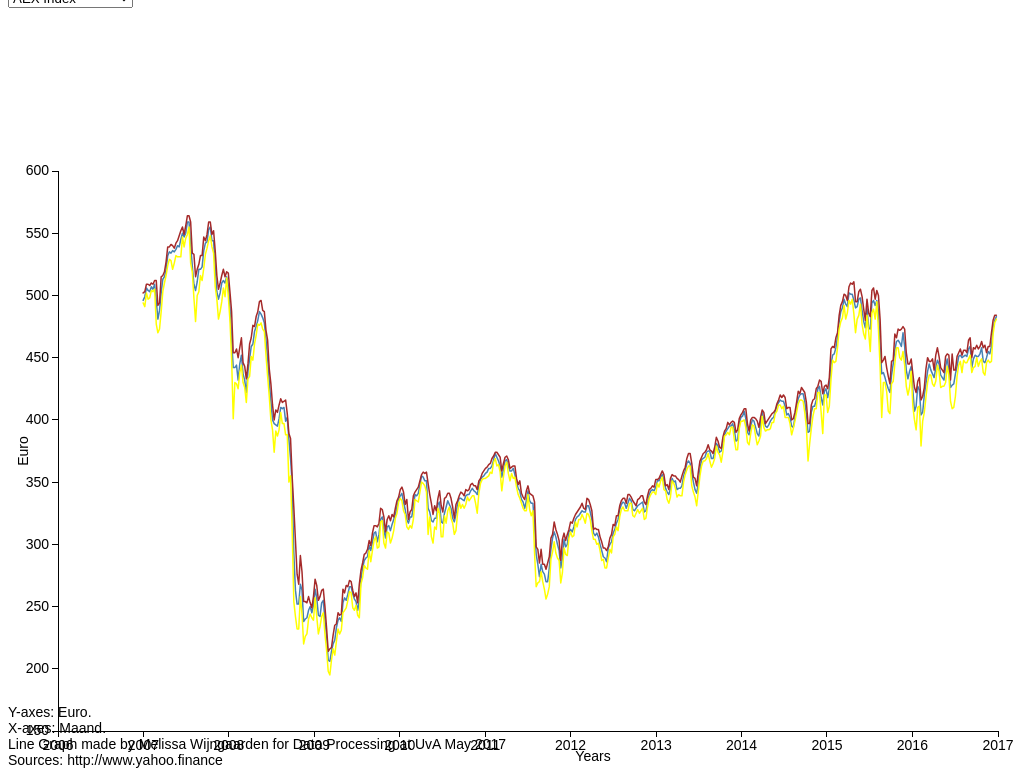
D3 v3 page, settled after 480 driven frames (8 s of simulated time); the page loaded 1 data file(s).


// ── oef.js
/****************************************
  mslinegraph.js
  Creates a linegraph from a JSON file

  Melissa Wijngaarden, 10810412
  Data Processing 2017 Week 5
*****************************************/

// get data from json file and return an error if failed
var data1 = d3.json("AEXWeekly.json", function(error, data) {
  if (error) return console.warn(error);

// dataset 2 for when DJI is clicked in drop down
var data2 = d3.json("DJIWeekly.json")

// To work with dropdown, make function of makeGraph
// function makeGraph(data) {

// put time column in right format
var parseDate = d3.time.format("%e-%_m-%Y").parse;

// add the loaded data into objects
data.forEach(function(d) 
{
  d.date = parseDate(d.date);
  d.high = +d.high;
  d.low = +d.low;
  d.average = +d.average;
});

// create window
var margin = {top: 10, right: 80, bottom: 30, left: 50},
    width = 1200 - margin.left - margin.right,
    height = 600 - margin.top - margin.bottom;

// scale x based on time
var x = d3.time.scale()
    .domain([new Date(2006, 11, 31), new Date(2016, 11, 25)])
    .range([0, width - margin.left - margin.right]);

// scale y linear
var y = d3.scale.linear()
    .range([height, 0]);

// create svg inside HTML-body
var svg = d3.select("body").append("svg")
    .attr("width", width + margin.left + margin.right)
    .attr("height", height + margin.bottom + margin.top)
  .append("g")
    .attr("transform", "translate(" + margin.left + "," + margin.top + ")");

  // create rounded ticks for the x and y axis
  x.domain(d3.extent(data, function(d) 
  { 
    return d.date; 
  }))
  .nice();

  y.domain(d3.extent(data, function(d)
  { 
    return d.low; 
  }))
  .nice();

// create x axis
var xAxis = d3.svg.axis()
    .scale(x)
    .orient("bottom")
    .ticks(d3.time.years)
    .tickFormat(d3.time.format("%Y"));

  // draw x axis
  svg.append("g")
      .attr("class", "x axis")
      .attr("transform", "translate(0,"+ height +")")
      .call(xAxis)

  // write x title
  svg.append("text")
      .attr("class", "label")
      .attr("transform", "translate(" + (width / 2) + " ," + (height + 30) + ")")
      .style("text-anchor", "middle")
      .text("Years");

// create y axis
var yAxis = d3.svg.axis()
    .scale(y)
    .orient("left");

  // draw y axis
  svg.append("g")
      .attr("class", "y axis")
      .call(yAxis)

  // write title on y-axis
  svg.append("text")
      .attr("class", "label")
      .attr("transform", "rotate(-90)")
      .attr("y", - 40)
      .attr("x", - (height / 2))
      .attr("dy", "0.71em")
      .style("text-anchor", "middle")
      .text("Euro")

// create line representing date and average AEX value corresponding to that week
var lineAverage = d3.svg.line()
    .x(function(d) { return x(d.date); })
    .y(function(d) { return y(d.average); });

// create line representing date and highest AEX value corresponding to that week
var lineHigh = d3.svg.line()
    .x(function(d) { return x(d.date); })
    .y(function(d) { return y(d.high); });

// create line representing date and lowest AEX value corresponding to that week
var lineLow = d3.svg.line()
    .x(function(d) { return x(d.date); })
    .y(function(d) { return y(d.low); });


// draw lines with id depending on what they represent
svg.append("path")
      .attr("id", "lineAverage")
      .attr("class","line")
      .datum(data)
      .attr("fill", "none")
      .attr("stroke", "steelblue")
      .attr("stroke-linejoin", "round")
      .attr("stroke-linecap", "round")
      .attr("stroke-width", 1.5)
      .attr("d", lineAverage);

  svg.append("path")
      .attr("id", "lineHigh")
      .attr("class","line")
      .datum(data)
      .attr("fill", "none")
      .attr("stroke", "brown")
      .attr("stroke-linejoin", "round")
      .attr("stroke-linecap", "round")
      .attr("stroke-width", 1.5)
      .attr("d", lineHigh);

  svg.append("path")
      .attr("id", "lineLow")
      .attr("class","line")
      .datum(data)
      .attr("fill", "none")
      .attr("stroke", "yellow")
      .attr("stroke-linejoin", "round")
      .attr("stroke-linecap", "round")
      .attr("stroke-width", 1.5)
      .attr("d", lineLow);


// append in svg g with class mouse-over-effects
var mouseG = svg.append("g")
  .attr("class", "mouse-over-effects");

// create the vertical line
mouseG.append("path")
  .attr("class", "mouse-line")
  .style("stroke", "black")
  .style("stroke-width", "1px")
  .style("opacity", "0");

// include data from all three lines
var lines = document.getElementsByClassName('line');

// create a g for each circle and text on the line
var mousePerLine = mouseG.selectAll('.mouse-per-line')
  .data(data)
  .enter()
  .append("g")
  .attr("class", "mouse-per-line");

mousePerLine.append("circle")
  .attr("r", 7)
  .style("stroke", "black")
  .style("fill", "none")
  .style("stroke-width", "1px")
  .style("opacity", "0");

// rect to capture mouse movements
mouseG.append('svg:rect')
  .attr('width', width)
  .attr('height', height)
  .attr('fill', 'none')
  .attr('pointer-events', 'all')
  .on('mouseout', function() { 
    d3.select(".mouse-line")
      .style("opacity", "0");
    d3.selectAll(".mouse-per-line circle")
      .style("opacity", "0");
    d3.selectAll(".mouse-per-line text")
      .style("opacity", "0");
  })
  .on('mouseover', function() { 
    d3.select(".mouse-line")
      .style("opacity", "1");
    d3.selectAll(".mouse-per-line circle")
      .style("opacity", "1");
    d3.selectAll(".mouse-per-line text")
      .style("opacity", "1");
  })
  .on('mousemove', function() {
    var mouse = d3.mouse(this);

    // move the vertical line
    d3.select(".mouse-line")
      .attr("d", function() {
        var d = "M" + mouse[0] + "," + height;
        d += " " + mouse[0] + "," + 0;
        return d;
      });

    // position the circle and text
    d3.selectAll(".mouse-per-line")
      .attr("transform", function(d, i) {
        var xDate = x.invert(mouse[0]),
            bisect = d3.bisector(function(d) { return d.date; }).right;
            idx = bisect(d.average, xDate);

        var beginning = 0,
            // end = width = 1200 - margin.left - margin.right
            end = lines[i].getTotalLength(),
            target = null;

        while (true){
          target = Math.floor((beginning + end) / 2);
          pos = lines[i].getPointAtLength(target);
          if ((target === end || target === beginning) && pos.x !== mouse[0]) {
              break;
          }
          if (pos.x > mouse[0])
          {
            end = target;
          }     
          else if (pos.x < mouse[0])
          {
            beginning = target;
          }
          else break; //position found
        }

      // update the text with y value
        d3.select(this).select('text')
          .text(y.invert(pos.y).toFixed(2));

        // return position
        return "translate(" + mouse[0] + "," + pos.y +")";
    });

});

// if id 1 is selected
//   makeGraph(data2);
// else makeGraph(data1)

});


### data: AEXWeekly.json
[
 {
  "date": "31-12-2006",
  "high": "502",
  "low": "494",
  "average": "496"
 },
 {
  "date": "7-1-2007",
  "high": "503",
  "low": "491",
  "average": "499"
 },
 {
  "date": "14-1-2007",
  "high": "509",
  "low": "502",
  "average": "506"
 },
 {
  "date": "21-1-2007",
  "high": "509",
  "low": "497",
  "average": "504"
 },
 {
  "date": "28-1-2007",
  "high": "508",
  "low": "498",
  "average": "503"
 },
 {
  "date": "4-2-2007",
  "high": "510",
  "low": "504",
  "average": "507"
 },
 {
  "date": "11-2-2007",
  "high": "509",
  "low": "503",
  "average": "505"
 },
 {
  "date": "18-2-2007",
  "high": "512",
  "low": "505",
  "average": "509"
 },
 "... 514 more items"
]